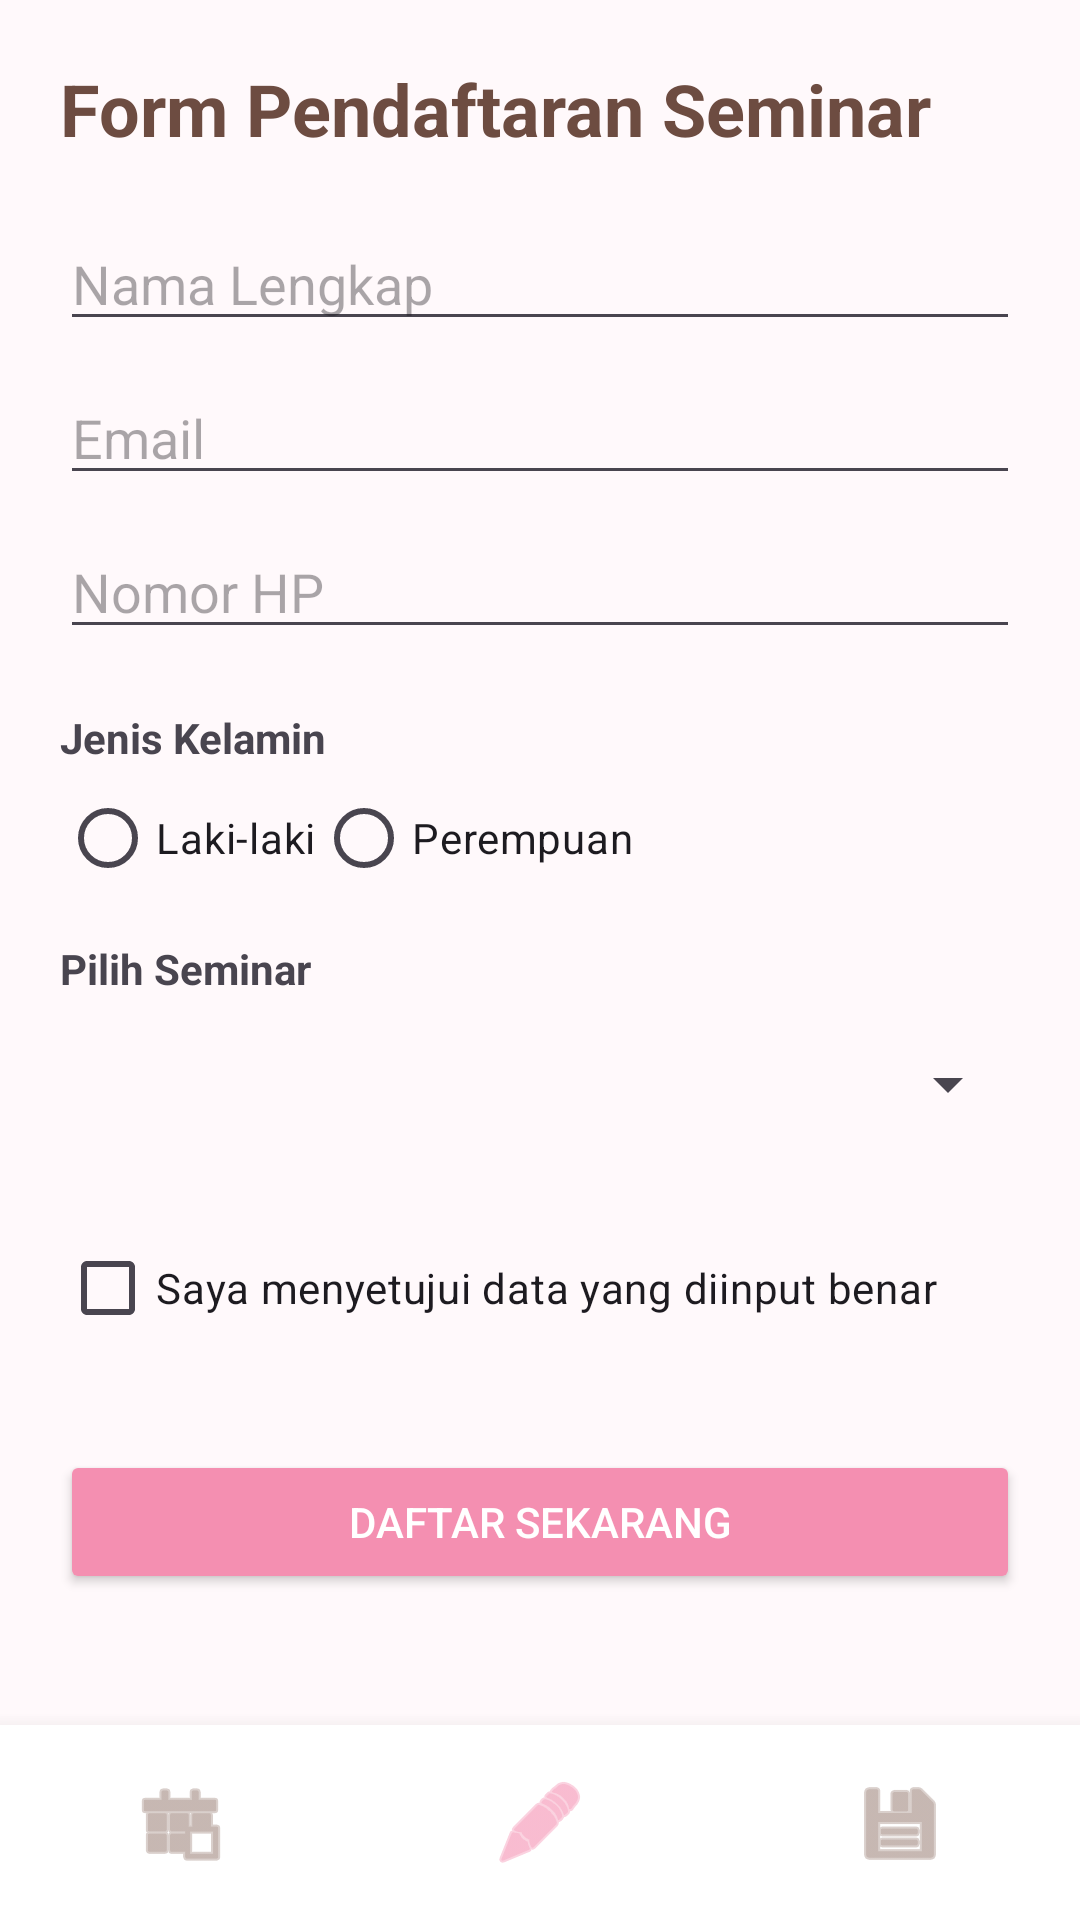

Android layout source for this screen:
<!-- AndroidManifest.xml: application theme Theme.SeminarBeary -->
<!-- res/layout/activity_pendafar_seminar.xml -->
<?xml version="1.0" encoding="utf-8"?>
<RelativeLayout xmlns:android="http://schemas.android.com/apk/res/android"
    xmlns:app="http://schemas.android.com/apk/res-auto"
    android:layout_width="match_parent"
    android:layout_height="match_parent"
    android:background="#FFF9FB">

    <ScrollView
        android:layout_width="match_parent"
        android:layout_height="match_parent"
        android:layout_above="@+id/navbarPendaftaran">

        <LinearLayout
            android:layout_width="match_parent"
            android:layout_height="wrap_content"
            android:orientation="vertical"
            android:padding="20dp">

            <TextView
                android:layout_width="wrap_content"
                android:layout_height="wrap_content"
                android:text="Form Pendaftaran Seminar"
                android:textSize="24sp"
                android:textStyle="bold"
                android:textColor="#6D4C41"
                android:layout_marginBottom="20dp" />

            <EditText
                android:id="@+id/etNama"
                android:layout_width="match_parent"
                android:layout_height="wrap_content"
                android:hint="Nama Lengkap"
                android:layout_marginBottom="10dp"
                android:inputType="textPersonName"/>

            <EditText
                android:id="@+id/etEmail"
                android:layout_width="match_parent"
                android:layout_height="wrap_content"
                android:hint="Email"
                android:layout_marginBottom="10dp"
                android:inputType="textEmailAddress"/>

            <EditText
                android:id="@+id/etNoHp"
                android:layout_width="match_parent"
                android:layout_height="wrap_content"
                android:hint="Nomor HP"
                android:layout_marginBottom="10dp"
                android:inputType="phone"/>

            <TextView
                android:layout_width="wrap_content"
                android:layout_height="wrap_content"
                android:text="Jenis Kelamin"
                android:textStyle="bold"
                android:layout_marginTop="10dp"/>

            <RadioGroup
                android:id="@+id/rgGender"
                android:layout_width="match_parent"
                android:layout_height="wrap_content"
                android:orientation="horizontal">
                <RadioButton android:id="@+id/rbLaki" android:text="Laki-laki" android:layout_width="wrap_content" android:layout_height="wrap_content"/>
                <RadioButton android:id="@+id/rbPerempuan" android:text="Perempuan" android:layout_width="wrap_content" android:layout_height="wrap_content"/>
            </RadioGroup>

            <TextView
                android:layout_width="wrap_content"
                android:layout_height="wrap_content"
                android:text="Pilih Seminar"
                android:textStyle="bold"
                android:layout_marginTop="10dp"/>

            <Spinner
                android:id="@+id/spSeminar"
                android:layout_width="match_parent"
                android:layout_height="wrap_content"
                android:layout_marginTop="5dp"
                android:minHeight="48dp"/>

            <CheckBox
                android:id="@+id/cbPersetujuan"
                android:layout_width="match_parent"
                android:layout_height="wrap_content"
                android:text="Saya menyetujui data yang diinput benar"
                android:layout_marginTop="20dp"/>

            <Button
                android:id="@+id/btnSubmit"
                android:layout_width="match_parent"
                android:layout_height="wrap_content"
                android:text="Daftar Sekarang"
                android:layout_marginTop="30dp"
                android:backgroundTint="#F48FB1"
                android:textColor="#FFFFFF"/>

        </LinearLayout>
    </ScrollView>

    <LinearLayout
        android:id="@+id/navbarPendaftaran"
        android:layout_width="match_parent"
        android:layout_height="65dp"
        android:layout_alignParentBottom="true"
        android:background="#FFFFFF"
        android:elevation="10dp"
        android:orientation="horizontal">

        <ImageButton
            android:id="@+id/navHome"
            android:layout_width="0dp"
            android:layout_height="match_parent"
            android:layout_weight="1"
            android:src="@android:drawable/ic_menu_today"
            android:background="?android:attr/selectableItemBackground"
            app:tint="#A1887F"/>

        <ImageButton
            android:id="@+id/navForm"
            android:layout_width="0dp"
            android:layout_height="match_parent"
            android:layout_weight="1"
            android:src="@android:drawable/ic_menu_edit"
            android:background="?android:attr/selectableItemBackground"
            app:tint="#F48FB1"/> <ImageButton
        android:id="@+id/navSuccess"
        android:layout_width="0dp"
        android:layout_height="match_parent"
        android:layout_weight="1"
        android:src="@android:drawable/ic_menu_save"
        android:background="?android:attr/selectableItemBackground"
        app:tint="#A1887F"/>
    </LinearLayout>

</RelativeLayout>
<!-- resources referenced by this layout -->
<resources>
  <style name="Theme.SeminarBeary" parent="Base.Theme.SeminarBeary" />
  <style name="Base.Theme.SeminarBeary" parent="Theme.Material3.DayNight.NoActionBar">
          
          
      </style>
</resources>
